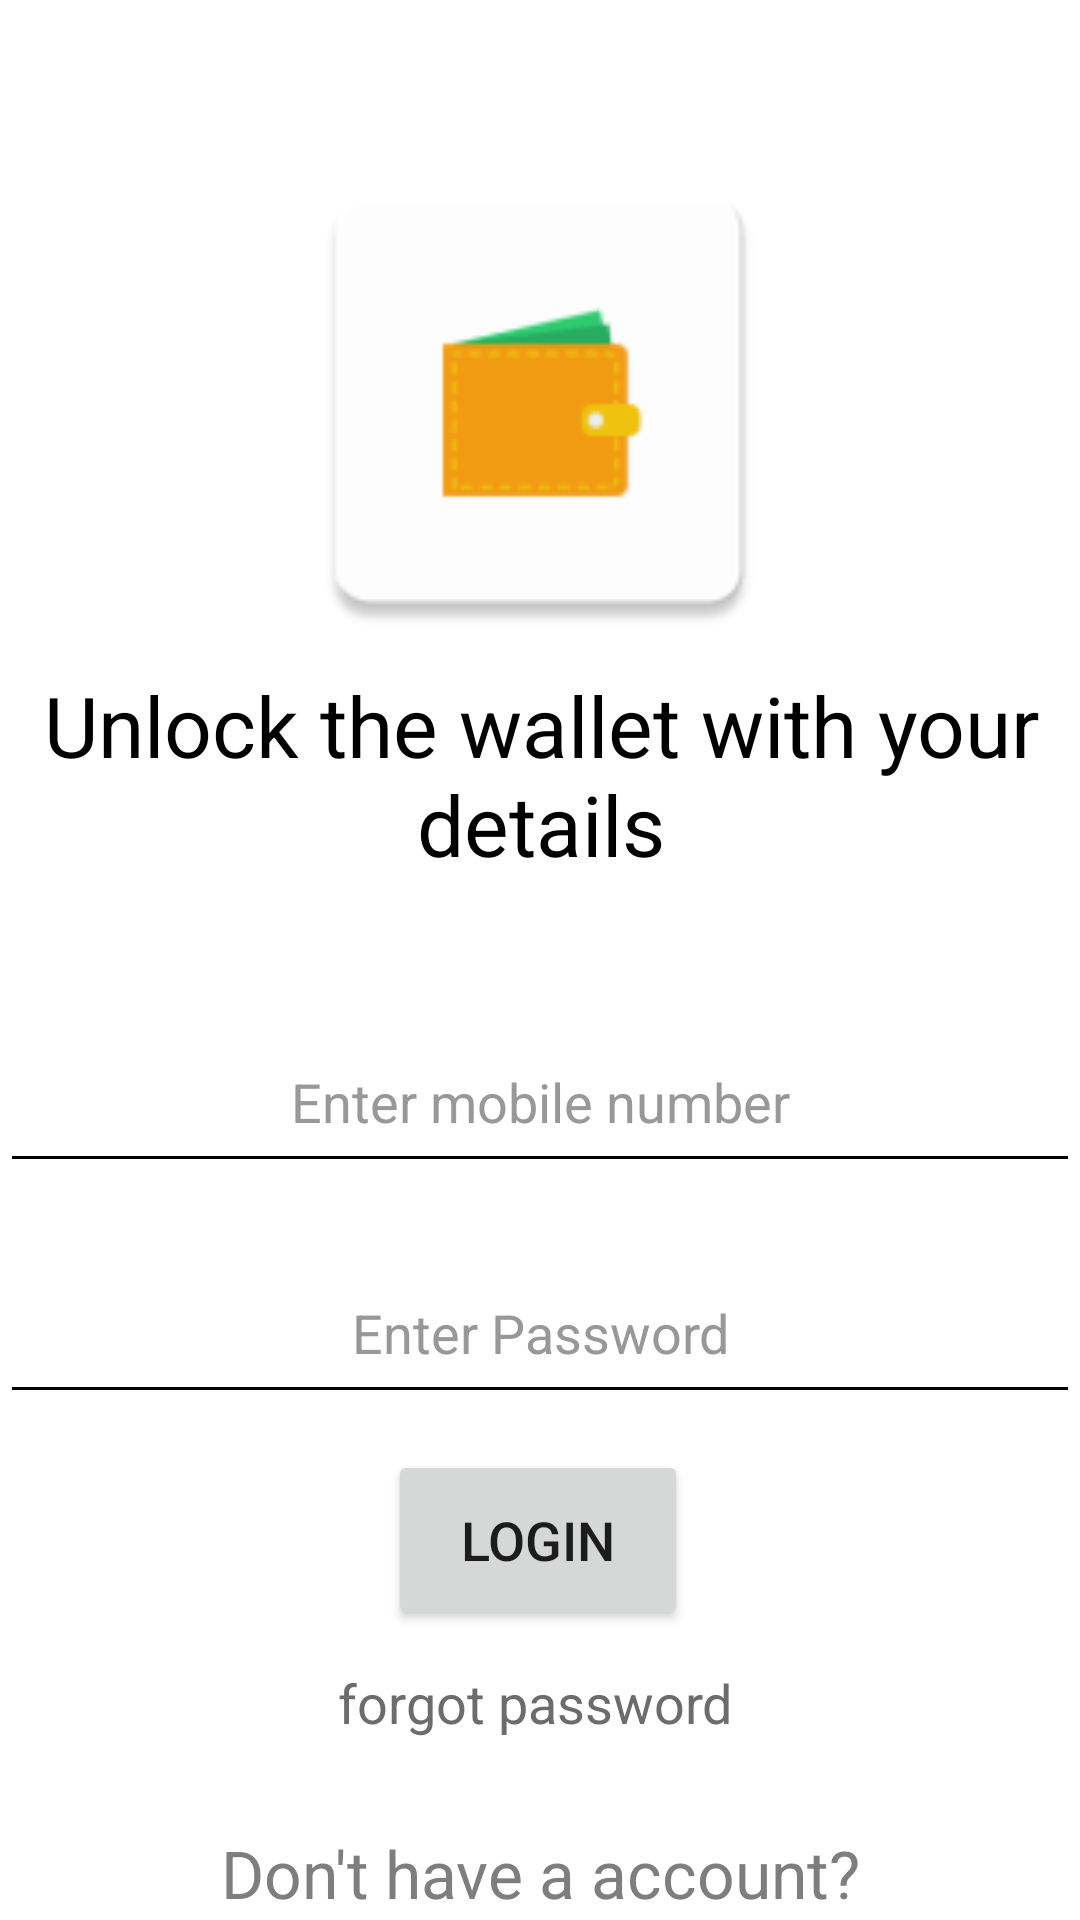

Reconstruct the res/layout file that produces this screen, plus the resources it refers to.
<!-- AndroidManifest.xml: application theme Theme.Paytm_wallet -->
<!-- res/layout/activity_loginpage.xml -->
<?xml version="1.0" encoding="utf-8"?>
<androidx.constraintlayout.widget.ConstraintLayout xmlns:android="http://schemas.android.com/apk/res/android"
    xmlns:app="http://schemas.android.com/apk/res-auto"
    xmlns:tools="http://schemas.android.com/tools"
    android:layout_width="match_parent"
    android:layout_height="match_parent"
    android:background="#FFFFFF"
    tools:context=".loginpage">

    <TextView
        android:id="@+id/tvsignup"
        android:layout_width="wrap_content"
        android:layout_height="wrap_content"
        android:layout_weight="1"
        android:clickable="true"
        android:hapticFeedbackEnabled="true"
        android:linksClickable="false"
        android:text="Sign up"
        android:textColor="@color/purple_500"
        android:textSize="24sp"
        android:textStyle="bold"
        app:layout_constraintEnd_toEndOf="parent"
        app:layout_constraintStart_toStartOf="parent"
        app:layout_constraintTop_toBottomOf="@+id/textView3" />

    <TextView
        android:id="@+id/textView3"
        android:layout_width="wrap_content"
        android:layout_height="wrap_content"
        android:layout_marginTop="30dp"
        android:layout_weight="1"
        android:text="Don't have a account?"
        android:textColor="#7E7E7E"
        android:textSize="22sp"
        app:layout_constraintEnd_toEndOf="parent"
        app:layout_constraintStart_toStartOf="parent"
        app:layout_constraintTop_toBottomOf="@+id/tvpassforg" />

    <TextView
        android:id="@+id/tvpassforg"
        android:layout_width="135dp"
        android:layout_height="wrap_content"
        android:layout_marginTop="12dp"
        android:backgroundTint="#8A8A8A"
        android:clickable="true"
        android:hapticFeedbackEnabled="true"
        android:text="forgot password"
        android:textColor="#6C6C6C"
        android:textSize="18sp"
        app:layout_constraintEnd_toEndOf="parent"
        app:layout_constraintStart_toStartOf="parent"
        app:layout_constraintTop_toBottomOf="@+id/btnLogin" />

    <Button
        android:id="@+id/btnLogin"
        android:layout_width="100dp"
        android:layout_height="60dp"
        android:layout_marginTop="12dp"
        android:text="Login"
        android:textSize="18sp"
        app:layout_constraintEnd_toEndOf="parent"
        app:layout_constraintHorizontal_bias="0.498"
        app:layout_constraintStart_toStartOf="parent"
        app:layout_constraintTop_toBottomOf="@+id/etPswdlgn" />

    <EditText
        android:id="@+id/etPhoneLgn"
        android:layout_width="360dp"
        android:layout_height="57dp"
        android:layout_marginTop="44dp"
        android:backgroundTint="#000000"
        android:ems="10"
        android:gravity="center"
        android:hint="Enter mobile number"
        android:inputType="phone"
        android:shadowColor="#000000"
        android:textColor="#000000"
        android:textColorHint="#989898"
        app:layout_constraintEnd_toEndOf="parent"
        app:layout_constraintHorizontal_bias="0.49"
        app:layout_constraintStart_toStartOf="parent"
        app:layout_constraintTop_toBottomOf="@+id/textView2" />

    <EditText
        android:id="@+id/etPswdlgn"
        android:layout_width="360dp"
        android:layout_height="57dp"
        android:layout_marginTop="20dp"
        android:backgroundTint="#000000"
        android:ems="10"
        android:gravity="center"
        android:hint="Enter Password"
        android:inputType="textPassword"
        android:shadowColor="#000000"
        android:textColor="#000000"
        android:textColorHint="#989898"
        app:layout_constraintEnd_toEndOf="@+id/etPhoneLgn"
        app:layout_constraintHorizontal_bias="0.313"
        app:layout_constraintStart_toStartOf="@+id/etPhoneLgn"
        app:layout_constraintTop_toBottomOf="@+id/etPhoneLgn" />

    <ImageView
        android:id="@+id/imageView"
        android:layout_width="216dp"
        android:layout_height="171dp"
        android:layout_marginTop="48dp"
        app:layout_constraintEnd_toEndOf="parent"
        app:layout_constraintHorizontal_bias="0.497"
        app:layout_constraintStart_toStartOf="parent"
        app:layout_constraintTop_toTopOf="parent"
        app:srcCompat="@mipmap/ic_launcher" />

    <TextView
        android:id="@+id/textView2"
        android:layout_width="400dp"
        android:layout_height="wrap_content"
        android:layout_marginTop="4dp"
        android:gravity="center"
        android:text="Unlock the wallet with your details"
        android:textColor="#000000"
        android:textSize="28sp"
        app:layout_constraintEnd_toEndOf="parent"
        app:layout_constraintStart_toStartOf="parent"
        app:layout_constraintTop_toBottomOf="@+id/imageView" />
</androidx.constraintlayout.widget.ConstraintLayout>
<!-- resources referenced by this layout -->
<resources>
  <!-- mipmap ic_launcher: png bitmap (mipmap-hdpi, 1322 bytes) -->
  <style name="Theme.Paytm_wallet" parent="Theme.MaterialComponents.DayNight.DarkActionBar">
          
          <item name="colorPrimary">@color/purple_500</item>
          <item name="colorPrimaryVariant">@color/purple_700</item>
          <item name="colorOnPrimary">@color/white</item>
          
          <item name="colorSecondary">@color/teal_200</item>
          <item name="colorSecondaryVariant">@color/teal_700</item>
          <item name="colorOnSecondary">@color/black</item>
          
          <item name="android:statusBarColor" tools:targetApi="l">?attr/colorPrimaryVariant</item>
          
      </style>
  <!-- not gathered from this repository: default colours our renderer supplied (Android Studio template values) -->
  <color name="purple_500">#FF6200EE</color>
  <color name="purple_700">#FF3700B3</color>
  <color name="teal_200">#FF03DAC5</color>
  <color name="teal_700">#FF018786</color>
  <color name="black">#FF000000</color>
  <color name="white">#FFFFFFFF</color>
</resources>
